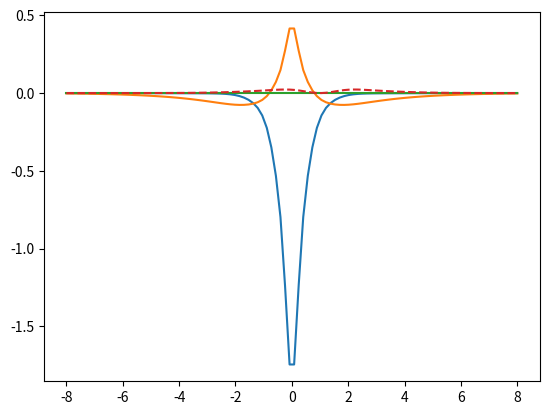

Write the Python code that produced this figure.
import numpy as np
from copy import deepcopy
import math
import itertools


def binomial_transformation(l, x, max_lim=None):

    if max_lim is None:
        max_lim = np.max(l)+1

    vector_x = np.zeros((max_lim, max_lim, max_lim))
    vector_y = np.zeros((max_lim, max_lim, max_lim))
    vector_z = np.zeros((max_lim, max_lim, max_lim))

    for k in range(l[0]+1):
        vector_x[k, 0, 0] += math.comb(l[0], k) * x[0]**(l[0]-k)
    for k in range(l[1] + 1):
        vector_y[0, k, 0] += math.comb(l[1], k) * x[1]**(l[1]-k)
    for k in range(l[2] + 1):
        vector_z[0, 0, k] += math.comb(l[2], k) * x[2]**(l[2]-k)

    vector = product_l_coeff(product_l_coeff(vector_x, vector_y), vector_z, max_lim)
    return vector

def product_l_coeff(l_coeff, l_coeff2, max_lim=None):
    max_lim_1 = len(l_coeff)
    max_lim_2 = len(l_coeff2)
    max_lim_prod = max_lim_1 + max_lim_2
    l_coeff_prod = np.zeros((max_lim_prod, max_lim_prod, max_lim_prod))

    for i, j, k in itertools.product(range(max_lim_1), repeat=3):
        for i2, j2, k2 in itertools.product(range(max_lim_2), repeat=3):
            l_coeff_prod[i + i2, j + j2, k + k2] += l_coeff[i, j, k] * l_coeff2[i2, j2, k2]

    if max_lim is not None:
        l_coeff_prod = l_coeff_prod[:max_lim, :max_lim, :max_lim]

    return l_coeff_prod

def gaussian_product(g_1, g_2):
    """
    Calculate the product of two Gaussian primitives. (s functions only)
    """
    alpha = g_1.alpha + g_2.alpha
    prefactor = g_1.prefactor * g_2.prefactor
    p = g_1.alpha * g_2.alpha

    PG = g_1.coordinates - g_2.coordinates
    coordinates = (g_1.coordinates * g_1.alpha + g_2.coordinates * g_2.alpha) / alpha
    K = np.exp(-p/alpha * np.dot(PG, PG))

    l_coeff = product_l_coeff(g_1.l_coeff, g_2.l_coeff)

    return PrimitiveGaussian(alpha, K*prefactor, coordinates, normalize=False, l_coeff=l_coeff)


def integrate_exponential_simple(n, a):
    """
    integrals type   x^n exp(-ax^2)

    """
    if n == 0:
        return np.sqrt(np.pi/a)
    elif np.mod(n, 2) == 0:
        k = n//2
        return 2*np.math.factorial(np.math.factorial(2*k-1))/(2**(k+1)*a**k)*np.sqrt(np.pi/a)
    else:
        return 0.0
        #return np.math.factorial(k)/(a**(k+1))


def integrate_exponential(n, a, b):
    """
    integrals type  x^n exp(-(ax^2+bx))

    """
    if n == 0:
        return np.sqrt(np.pi/a)*np.exp(b**2/(4*a))
    elif n == 1:
        return np.sqrt(np.pi)/(2*a**(3/2))*b*np.exp(b**2/(4*a))
    else:
        factor = np.sum([math.comb(n, 2*k)*(b/(2*a))**(n-2*k)*math.factorial(2*k)/(2**(2*k)*math.factorial(k)*a**k)
                          for k in range(n//2+1)])
        return factor * np.sqrt(np.pi/a)*np.exp(b**2/(4*a))
        # factor = np.sum([(b/np.sqrt(a))**(n-2*k)/(math.factorial(n)*math.factorial(n-2*k)) for k in range(n//2+1)])
        # return factor*np.sqrt(np.pi/a)*np.exp(b**2/(4*a))*math.factorial(n)**2*(1/(2*np.sqrt(a)))**n

class PrimitiveGaussian:
    def __init__(self, alpha, prefactor=1.0, coordinates=(0, 0, 0), l=(0, 0, 0), normalize=True, l_coeff=None):
        self._n_dim = len(coordinates)
        self.alpha = alpha
        self.prefactor = prefactor
        self.coordinates = np.array(coordinates)
        self.l = l
        if l_coeff is None:
            self.l_coeff = binomial_transformation(l, -self.coordinates)
        else:
            self.l_coeff = l_coeff

        # normalize primitive such that <prim|prim> = 1
        if normalize:
            # norm = prefactor * (np.pi/(2*self.alpha))**(self._n_dim/2)
            norm = self._get_norm()

            self.prefactor = prefactor / np.sqrt(norm)

        # self.integrate_old = self.prefactor * (np.pi / self.alpha)**(self._n_dim/2)

    @property
    def integrate(self):
        max_lim = len(self.l_coeff)
        integrate = 0.0
        pre_exponential = np.exp(-self.alpha * np.dot(self.coordinates, self.coordinates))
        for i, j, k in itertools.product(range(max_lim), repeat=3):
            # integrate += self.l_coeff[i, j, k] * np.prod([integrate_exponential_simple(l, self.alpha) for l in [i, j, k]])
            integrate += self.l_coeff[i, j, k] * np.prod([integrate_exponential(l, self.alpha, 2 * self.alpha * c) for c, l in zip(self.coordinates, [i, j, k])])

        return integrate * self.prefactor * pre_exponential

    def _get_norm(self):
        l_coeff_sq = product_l_coeff(self.l_coeff, self.l_coeff)
        pre_exponential = np.exp(-2*self.alpha * np.dot(self.coordinates, self.coordinates))
        max_lim = len(l_coeff_sq)

        integrate = 0.0
        for i, j, k in itertools.product(range(max_lim), repeat=3):
            # integrate += l_coeff_sq[i, j, k] * np.prod([integrate_exponential_simple(l, 2*self.alpha) for l in [i, j, k]])
            integrate += l_coeff_sq[i, j, k] * np.prod([integrate_exponential(l, 2*self.alpha, 4 * self.alpha * c) for c, l in zip(self.coordinates, [i, j, k])])

        return integrate * self.prefactor * pre_exponential

    def __call__(self, value):
        value = np.array(value)
        max_lim = len(self.l_coeff)

        #angular = 0.0
        #for i in range(4):
        #    for j in range(4):
        #        for k in range(4):
        #            if self.l_coeff[i, j, k]:
        #                angular += self.l_coeff[i, j, k] * np.prod([(value[m])**l for m, l in enumerate([i, j, k])])

        coef_matrix = np.fromfunction(lambda i, j, k: value[0]**i*value[1]**j*value[2]**k, (max_lim, max_lim, max_lim))
        angular = np.sum(self.l_coeff * coef_matrix)

        return self.prefactor * angular * np.exp(-self.alpha * np.linalg.norm(value - self.coordinates)**2)

    def __mul__(self, other):
        return gaussian_product(self, other)

    def apply_translation(self, translation):
        translation = np.array(translation)
        max_lim = len(self.l_coeff)
        l_coeff_trans = np.zeros_like(self.l_coeff)

        for i, j, k in itertools.product(range(max_lim), repeat=3):
            l_coeff_trans += self.l_coeff[i, j, k] * binomial_transformation([i, j, k], -translation, max_lim=max_lim)
        self.coordinates += translation

        self.l_coeff = l_coeff_trans


class BasisFunction:
    def __init__(self, primitive_gaussians, coefficients, coordinates=None):
        primitive_gaussians = deepcopy(primitive_gaussians)
        if coordinates is not None:
            for primitive in primitive_gaussians:
                primitive.apply_translation(coordinates - primitive.coordinates)
                # primitive.coordinates = np.array(coordinates)
                # raise Exception("Not fully implemented yet")

        self.primitive_gaussians = primitive_gaussians
        self.coefficients = coefficients

    def get_number_of_primitives(self):
        return len(self.primitive_gaussians)

    def set_coordinates(self, coordinates):
        for primitive in self.primitive_gaussians:
            primitive.coordinates = np.array(coordinates)

    @property
    def integrate(self):
        return sum([coef * prim.integrate for coef, prim in zip(self.coefficients, self.primitive_gaussians)])

    def __call__(self, value):
        return sum([coef * prim(value) for coef, prim in zip(self.coefficients, self.primitive_gaussians)])

    def __mul__(self, other):
        if isinstance(other, float):
            return BasisFunction(self.primitive_gaussians, [coef * other for coef in self.coefficients])

        elif isinstance(other, BasisFunction):

            primitive_gaussians = []
            coefficients = []

            for primitive_1, coeff_1 in zip(self.primitive_gaussians, self.coefficients):
                for primitive_2, coeff_2 in zip(other.primitive_gaussians, other.coefficients):
                    primitive_gaussians.append(primitive_1 * primitive_2)
                    coefficients.append(coeff_1 * coeff_2)

            return BasisFunction(primitive_gaussians, coefficients)

    def __rmul__(self, other):
        return self * other

    def __add__(self, other):
        return BasisFunction(self.primitive_gaussians + other.primitive_gaussians,
                             self.coefficients + other.coefficients)

    def __sub__(self, other):
        negative_coefficients = list(-np.array(other.coefficients))
        return BasisFunction(self.primitive_gaussians + other.primitive_gaussians,
                             self.coefficients + negative_coefficients)

if __name__ == '__main__':

    # test Lithium
    """
    Li     0
    S    3   1.00
          0.1611957475D+02       0.1543289673D+00
          0.2936200663D+01       0.5353281423D+00
          0.7946504870D+00       0.4446345422D+00
    SP   3   1.00
          0.6362897469D+00      -0.9996722919D-01       0.1559162750D+00
          0.1478600533D+00       0.3995128261D+00       0.6076837186D+00
          0.4808867840D-01       0.7001154689D+00       0.3919573931D+00
    ****
    """

    center = [1.0, 0.0, 0.0]
    sa = PrimitiveGaussian(alpha=16.11957475, l=[0, 0, 0], coordinates=(0.0, 0.0, 0.0), normalize=True)
    sb = PrimitiveGaussian(alpha=2.936200663, l=[0, 0, 0], coordinates=[0.0, 0.0, 0.0], normalize=True)
    sc = PrimitiveGaussian(alpha=0.794650487, l=[0, 0, 0], coordinates=[0.0, 0.0, 0.0], normalize=True)
    s1 = BasisFunction([sa, sb, sc], [0.1543289673, 0.5353281423, 0.4446345422])
    print('s:', (s1*s1).integrate)

    s2a = PrimitiveGaussian(alpha=0.6362897469, l=[0, 0, 0], coordinates=[0.0, 0.0, 0.0], normalize=True)
    s2b = PrimitiveGaussian(alpha=0.1478600533, l=[0, 0, 0], coordinates=[0.0, 0.0, 0.0], normalize=True)
    s2c = PrimitiveGaussian(alpha=0.04808867840, l=[0, 0, 0], coordinates=[0.0, 0.0, 0.0], normalize=True)
    s2 = BasisFunction([s2a, s2b, s2c], [-0.09996722919, 0.3995128261, 0.7001154689])
    print('s2:', (s2*s2).integrate)

    pxa = PrimitiveGaussian(alpha=0.6362897469, l=[1, 0, 0], coordinates=[0.0, 0.0, 0.0], normalize=True)
    pxb = PrimitiveGaussian(alpha=0.1478600533, l=[1, 0, 0], coordinates=[0.0, 0.0, 0.0], normalize=True)
    pxc = PrimitiveGaussian(alpha=0.04808867840, l=[1, 0, 0], coordinates=[0.0, 0.0, 0.0], normalize=True)
    px = BasisFunction([pxa, pxb, pxc], [0.1559162750, 0.6076837186, 0.3919573931],
                       coordinates=[1.0, 0.0, 0.0]
                       )
    print('px:', (px*px).integrate)

    o1 = -0.992527759 * s1 -0.0293095626 * s2
    print('o1:', (o1*o1).integrate)

    o2 = 0.276812804 * s1 -1.02998914 * s2
    print('o2:', (o2*o2).integrate)

    pya = PrimitiveGaussian(alpha=0.6362897469, l=[0, 1, 0], coordinates=[0.0, 0.0, 0.0], normalize=True)
    pyb = PrimitiveGaussian(alpha=0.1478600533, l=[0, 1, 0], coordinates=[0.0, 0.0, 0.0], normalize=True)
    pyc = PrimitiveGaussian(alpha=0.04808867840, l=[0, 1, 0], coordinates=[0.0, 0.0, 0.0], normalize=True)
    py = BasisFunction([pya, pyb, pyc], [0.1559162750, 0.6076837186, 0.3919573931])
    print('py:', (py*py).integrate)

    pza = PrimitiveGaussian(alpha=0.6362897469, l=[0, 0, 1], coordinates=[0.0, 0.0, 0.0], normalize=True)
    pzb = PrimitiveGaussian(alpha=0.1478600533, l=[0, 0, 1], coordinates=[0.0, 0.0, 0.0], normalize=True)
    pzc = PrimitiveGaussian(alpha=0.04808867840, l=[0, 0, 1], coordinates=[0.0, 0.0, 0.0], normalize=True)
    pz = BasisFunction([pza, pzb, pzc], [0.1559162750, 0.6076837186, 0.3919573931])
    print('pz:', (pz*pz).integrate)

    px2 = px * px
    # from scipy import integrate
    # f = lambda x, y, z: px2([x, y, z])
    # num_integral = integrate.tplquad(f, -5, 5, lambda x: -5, lambda x: 5, lambda x, y: -5, lambda x, y: 5)
    # print('num_integral px*px', num_integral)

    import matplotlib.pyplot as plt
    x = np.linspace(-8, 8, 100)

    plt.plot(x, [o1([x_, 0.1, 0]) for x_ in x])

    plt.plot(x, [o2([x_, 0.1, 0]) for x_ in x])
    plt.plot(x, [px([x_, 0, 0])*py([x_, 0, 0])for x_ in x])
    plt.plot(x, [px2([x_, 0.1, 0]) for x_ in x], '--')

    plt.show()
